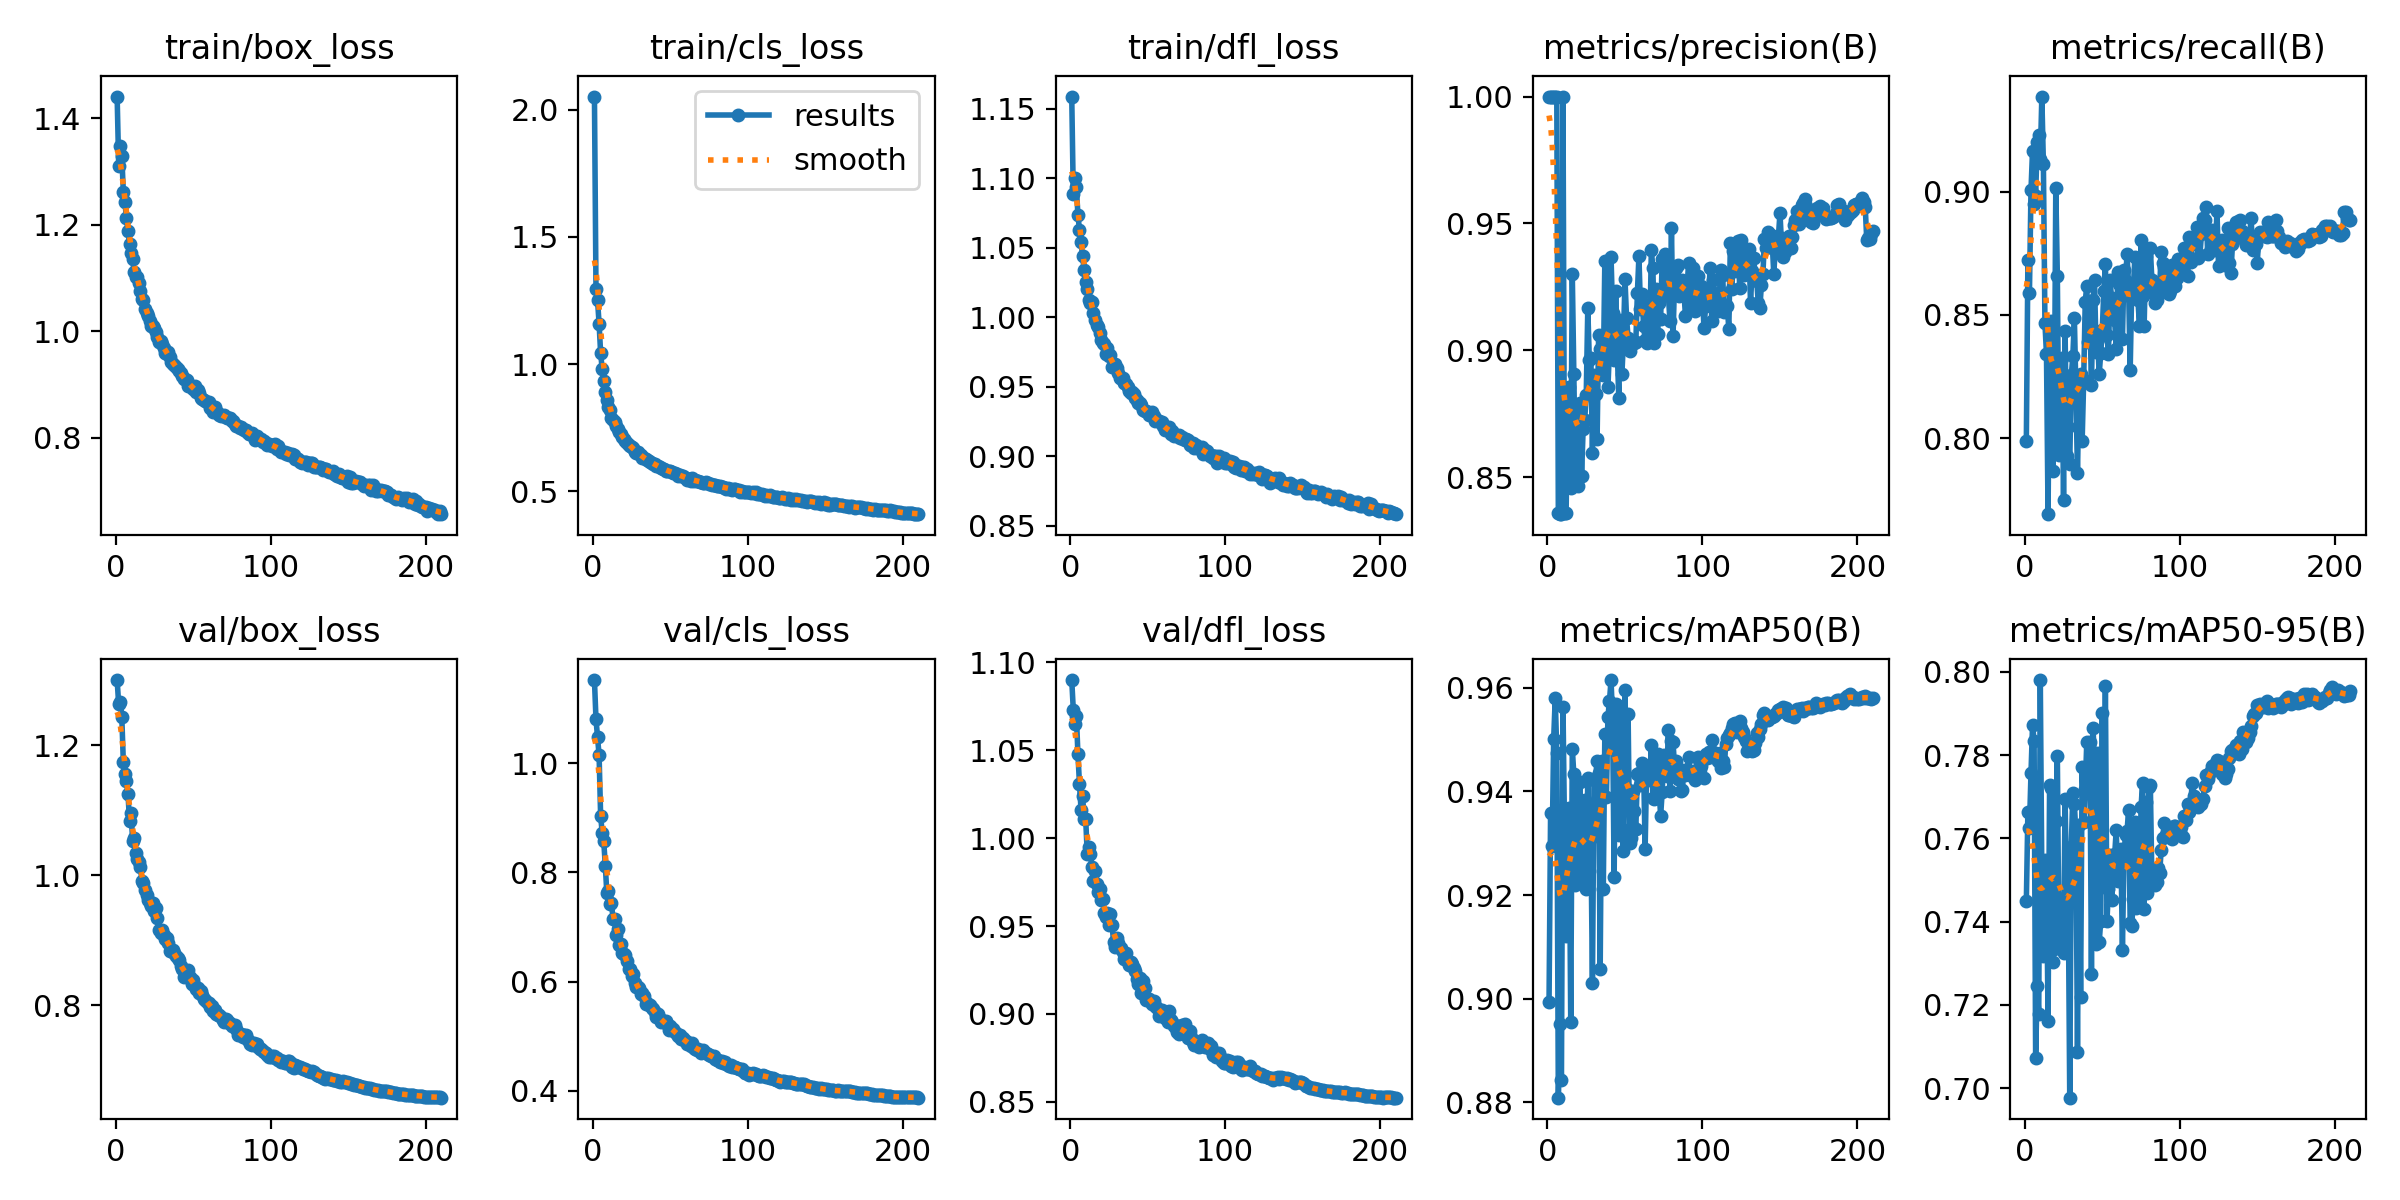

The table this chart was drawn from, first rows:
epoch, time, train/box_loss, train/cls_loss, train/dfl_loss, metrics/precision(B), metrics/recall(B), metrics/mAP50(B), metrics/mAP50-95(B), val/box_loss, val/cls_loss, val/dfl_loss, lr/pg0, lr/pg1, lr/pg2
1, 84.79, 1.441, 2.051, 1.159, 1, 0.799, 0.8995, 0.7448, 1.3, 1.152, 1.09, 0.00332, 0.00332, 0.00332
2, 159.7, 1.311, 1.296, 1.088, 1, 0.8721, 0.9359, 0.7664, 1.263, 1.08, 1.073, 0.006631, 0.006631, 0.006631
3, 230.4, 1.348, 1.251, 1.1, 1, 0.859, 0.9294, 0.7625, 1.267, 1.048, 1.065, 0.009921, 0.009921, 0.009921
4, 302.7, 1.329, 1.159, 1.093, 1, 0.9006, 0.9502, 0.7756, 1.244, 1.015, 1.07, 0.009901, 0.009901, 0.009901
5, 373.9, 1.262, 1.043, 1.073, 1, 0.9167, 0.958, 0.7871, 1.174, 0.903, 1.048, 0.009868, 0.009868, 0.009868
6, 445.3, 1.243, 0.9807, 1.063, 1, 0.8952, 0.9474, 0.7835, 1.156, 0.8732, 1.031, 0.009835, 0.009835, 0.009835
7, 522.6, 1.213, 0.9317, 1.054, 0.8359, 0.8983, 0.8809, 0.7073, 1.145, 0.8579, 1.016, 0.009802, 0.009802, 0.009802
8, 598.3, 1.189, 0.8912, 1.044, 0.8355, 0.9201, 0.8951, 0.7245, 1.125, 0.8127, 1.024, 0.009769, 0.009769, 0.009769
9, 670.3, 1.165, 0.8586, 1.034, 0.8355, 0.9232, 0.8844, 0.7177, 1.083, 0.7625, 1.011, 0.009736, 0.009736, 0.009736
10, 741.8, 1.147, 0.8316, 1.025, 1, 0.9132, 0.9564, 0.798, 1.096, 0.7662, 1.011, 0.009703, 0.009703, 0.009703
11, 814.5, 1.135, 0.8177, 1.02, 0.8358, 0.9386, 0.9324, 0.7506, 1.053, 0.7425, 0.9911, 0.00967, 0.00967, 0.00967
12, 887.7, 1.111, 0.7897, 1.013, 0.8358, 0.9114, 0.9121, 0.7317, 1.058, 0.7441, 0.9951, 0.009637, 0.009637, 0.009637
13, 959.1, 1.101, 0.7807, 1.01, 0.8788, 0.8467, 0.9278, 0.7548, 1.034, 0.7149, 0.9912, 0.009604, 0.009604, 0.009604
14, 1031, 1.103, 0.7734, 1.011, 0.8855, 0.834, 0.9367, 0.7543, 1.025, 0.7148, 0.9833, 0.009571, 0.009571, 0.009571
15, 1105, 1.09, 0.7579, 1.003, 0.8457, 0.7692, 0.8955, 0.7161, 1.02, 0.6854, 0.9757, 0.009538, 0.009538, 0.009538
16, 1178, 1.076, 0.7456, 0.9977, 0.93, 0.8406, 0.9482, 0.7727, 1.013, 0.6964, 0.9813, 0.009505, 0.009505, 0.009505
17, 1251, 1.061, 0.7321, 0.9942, 0.8907, 0.8476, 0.9433, 0.7722, 0.9904, 0.6681, 0.9741, 0.009472, 0.009472, 0.009472
18, 1325, 1.059, 0.7259, 0.9929, 0.8481, 0.7867, 0.9219, 0.7302, 0.9886, 0.6694, 0.9693, 0.009439, 0.009439, 0.009439
19, 1400, 1.043, 0.715, 0.9882, 0.8723, 0.8004, 0.9259, 0.7335, 0.9776, 0.6532, 0.9709, 0.009406, 0.009406, 0.009406
20, 1472, 1.034, 0.7034, 0.9837, 0.8464, 0.9015, 0.9381, 0.7641, 0.9702, 0.65, 0.9649, 0.009373, 0.009373, 0.009373
21, 1544, 1.028, 0.6978, 0.9817, 0.8793, 0.8659, 0.9419, 0.7798, 0.9613, 0.648, 0.9655, 0.00934, 0.00934, 0.00934
22, 1617, 1.02, 0.69, 0.9809, 0.8507, 0.7934, 0.923, 0.7353, 0.9578, 0.6372, 0.9573, 0.009307, 0.009307, 0.009307
23, 1690, 1.009, 0.6807, 0.9734, 0.8692, 0.8205, 0.9222, 0.7386, 0.9521, 0.6227, 0.9549, 0.009274, 0.009274, 0.009274
24, 1762, 1.009, 0.6796, 0.9781, 0.8727, 0.8324, 0.9383, 0.7454, 0.9574, 0.6235, 0.9577, 0.009241, 0.009241, 0.009241
25, 1835, 1.007, 0.6736, 0.9724, 0.8823, 0.775, 0.9212, 0.7323, 0.9456, 0.6096, 0.9504, 0.009208, 0.009208, 0.009208
26, 1910, 0.9997, 0.6698, 0.9728, 0.9165, 0.8433, 0.9426, 0.7695, 0.9491, 0.6135, 0.9569, 0.009175, 0.009175, 0.009175
27, 1982, 0.9896, 0.6551, 0.9644, 0.8962, 0.7929, 0.9246, 0.7463, 0.9341, 0.5977, 0.9509, 0.009142, 0.009142, 0.009142
28, 2058, 0.9798, 0.6521, 0.964, 0.8969, 0.8047, 0.9309, 0.7485, 0.9162, 0.5897, 0.9408, 0.009109, 0.009109, 0.009109
29, 2130, 0.9817, 0.653, 0.9663, 0.8595, 0.7896, 0.9031, 0.6977, 0.9112, 0.59, 0.9381, 0.009076, 0.009076, 0.009076
30, 2202, 0.9771, 0.6481, 0.9637, 0.8902, 0.8254, 0.9422, 0.758, 0.9162, 0.5892, 0.9434, 0.009043, 0.009043, 0.009043
31, 2276, 0.9692, 0.6423, 0.9601, 0.8826, 0.8333, 0.9425, 0.7709, 0.9081, 0.5768, 0.9402, 0.00901, 0.00901, 0.00901
32, 2348, 0.9598, 0.6323, 0.9563, 0.865, 0.8486, 0.9459, 0.7683, 0.9018, 0.5788, 0.9374, 0.008977, 0.008977, 0.008977
33, 2423, 0.958, 0.6294, 0.9559, 0.9062, 0.8185, 0.9436, 0.7608, 0.9025, 0.5733, 0.9376, 0.008944, 0.008944, 0.008944
34, 2496, 0.9614, 0.6279, 0.9563, 0.9006, 0.7857, 0.9058, 0.7087, 0.8949, 0.5594, 0.9351, 0.008911, 0.008911, 0.008911
35, 2570, 0.951, 0.6239, 0.9523, 0.8908, 0.8215, 0.9458, 0.7633, 0.8835, 0.5616, 0.9311, 0.008878, 0.008878, 0.008878
36, 2645, 0.943, 0.6187, 0.9516, 0.8901, 0.8259, 0.9211, 0.7219, 0.8843, 0.557, 0.9345, 0.008845, 0.008845, 0.008845
37, 2719, 0.9394, 0.614, 0.9495, 0.9352, 0.7987, 0.9511, 0.777, 0.8844, 0.5572, 0.9303, 0.008812, 0.008812, 0.008812
38, 2792, 0.9362, 0.6123, 0.9468, 0.9061, 0.8235, 0.9389, 0.7638, 0.8803, 0.5516, 0.9281, 0.008779, 0.008779, 0.008779
39, 2865, 0.9332, 0.6083, 0.9452, 0.8855, 0.8554, 0.9544, 0.772, 0.875, 0.5491, 0.9295, 0.008746, 0.008746, 0.008746
40, 2940, 0.9295, 0.607, 0.9458, 0.9006, 0.8619, 0.9574, 0.7832, 0.872, 0.5445, 0.9286, 0.008713, 0.008713, 0.008713
41, 3012, 0.9252, 0.6012, 0.9445, 0.9369, 0.8388, 0.9615, 0.7774, 0.8699, 0.536, 0.9262, 0.00868, 0.00868, 0.00868
42, 3087, 0.9212, 0.5987, 0.9419, 0.9149, 0.8505, 0.954, 0.7832, 0.8605, 0.5412, 0.9245, 0.008647, 0.008647, 0.008647
43, 3161, 0.9162, 0.5942, 0.9405, 0.8964, 0.8216, 0.9234, 0.7274, 0.8558, 0.5312, 0.9197, 0.008614, 0.008614, 0.008614
44, 3238, 0.9107, 0.5923, 0.9383, 0.9234, 0.8559, 0.9569, 0.7866, 0.8431, 0.5261, 0.917, 0.008581, 0.008581, 0.008581
45, 3312, 0.9106, 0.589, 0.9386, 0.9, 0.864, 0.9501, 0.7784, 0.8501, 0.5278, 0.9204, 0.008548, 0.008548, 0.008548
46, 3383, 0.9091, 0.5884, 0.9372, 0.8813, 0.835, 0.9316, 0.7345, 0.8434, 0.5275, 0.9121, 0.008515, 0.008515, 0.008515
47, 3456, 0.8972, 0.5779, 0.9329, 0.9121, 0.8403, 0.9563, 0.7805, 0.8536, 0.5273, 0.9186, 0.008482, 0.008482, 0.008482
48, 3531, 0.8982, 0.5813, 0.9327, 0.8905, 0.826, 0.9328, 0.735, 0.8437, 0.522, 0.9149, 0.008449, 0.008449, 0.008449
49, 3602, 0.8957, 0.5785, 0.9325, 0.9037, 0.8344, 0.9286, 0.7402, 0.832, 0.5123, 0.908, 0.008416, 0.008416, 0.008416
50, 3679, 0.8925, 0.5786, 0.9315, 0.9281, 0.8441, 0.9596, 0.7901, 0.8383, 0.5191, 0.9086, 0.008383, 0.008383, 0.008383
51, 3753, 0.8968, 0.5771, 0.9297, 0.9128, 0.8597, 0.9405, 0.7494, 0.8298, 0.5109, 0.9085, 0.00835, 0.00835, 0.00835
52, 3825, 0.886, 0.5715, 0.9294, 0.905, 0.8707, 0.955, 0.7967, 0.8253, 0.5142, 0.907, 0.008317, 0.008317, 0.008317
53, 3899, 0.8897, 0.5707, 0.9315, 0.8999, 0.842, 0.9301, 0.74, 0.8256, 0.5083, 0.9059, 0.008284, 0.008284, 0.008284
54, 3973, 0.8833, 0.5677, 0.929, 0.902, 0.8343, 0.9311, 0.7477, 0.8185, 0.5039, 0.9074, 0.008251, 0.008251, 0.008251
55, 4047, 0.8743, 0.5615, 0.9256, 0.9035, 0.864, 0.94, 0.7559, 0.8218, 0.501, 0.9045, 0.008218, 0.008218, 0.008218
56, 4121, 0.8733, 0.5641, 0.926, 0.903, 0.8569, 0.9361, 0.7452, 0.8153, 0.5017, 0.9035, 0.008185, 0.008185, 0.008185
57, 4193, 0.8707, 0.5618, 0.9254, 0.9032, 0.8485, 0.9328, 0.7501, 0.8086, 0.4952, 0.8987, 0.008152, 0.008152, 0.008152
58, 4265, 0.8696, 0.5603, 0.9244, 0.9226, 0.8478, 0.9434, 0.7561, 0.8078, 0.4974, 0.9025, 0.008119, 0.008119, 0.008119
59, 4338, 0.867, 0.5571, 0.9243, 0.9371, 0.8362, 0.9435, 0.7621, 0.8048, 0.4929, 0.9022, 0.008086, 0.008086, 0.008086
60, 4413, 0.8674, 0.5536, 0.9214, 0.9163, 0.8673, 0.9412, 0.7498, 0.8025, 0.4919, 0.8987, 0.008053, 0.008053, 0.008053
... 150 more rows
